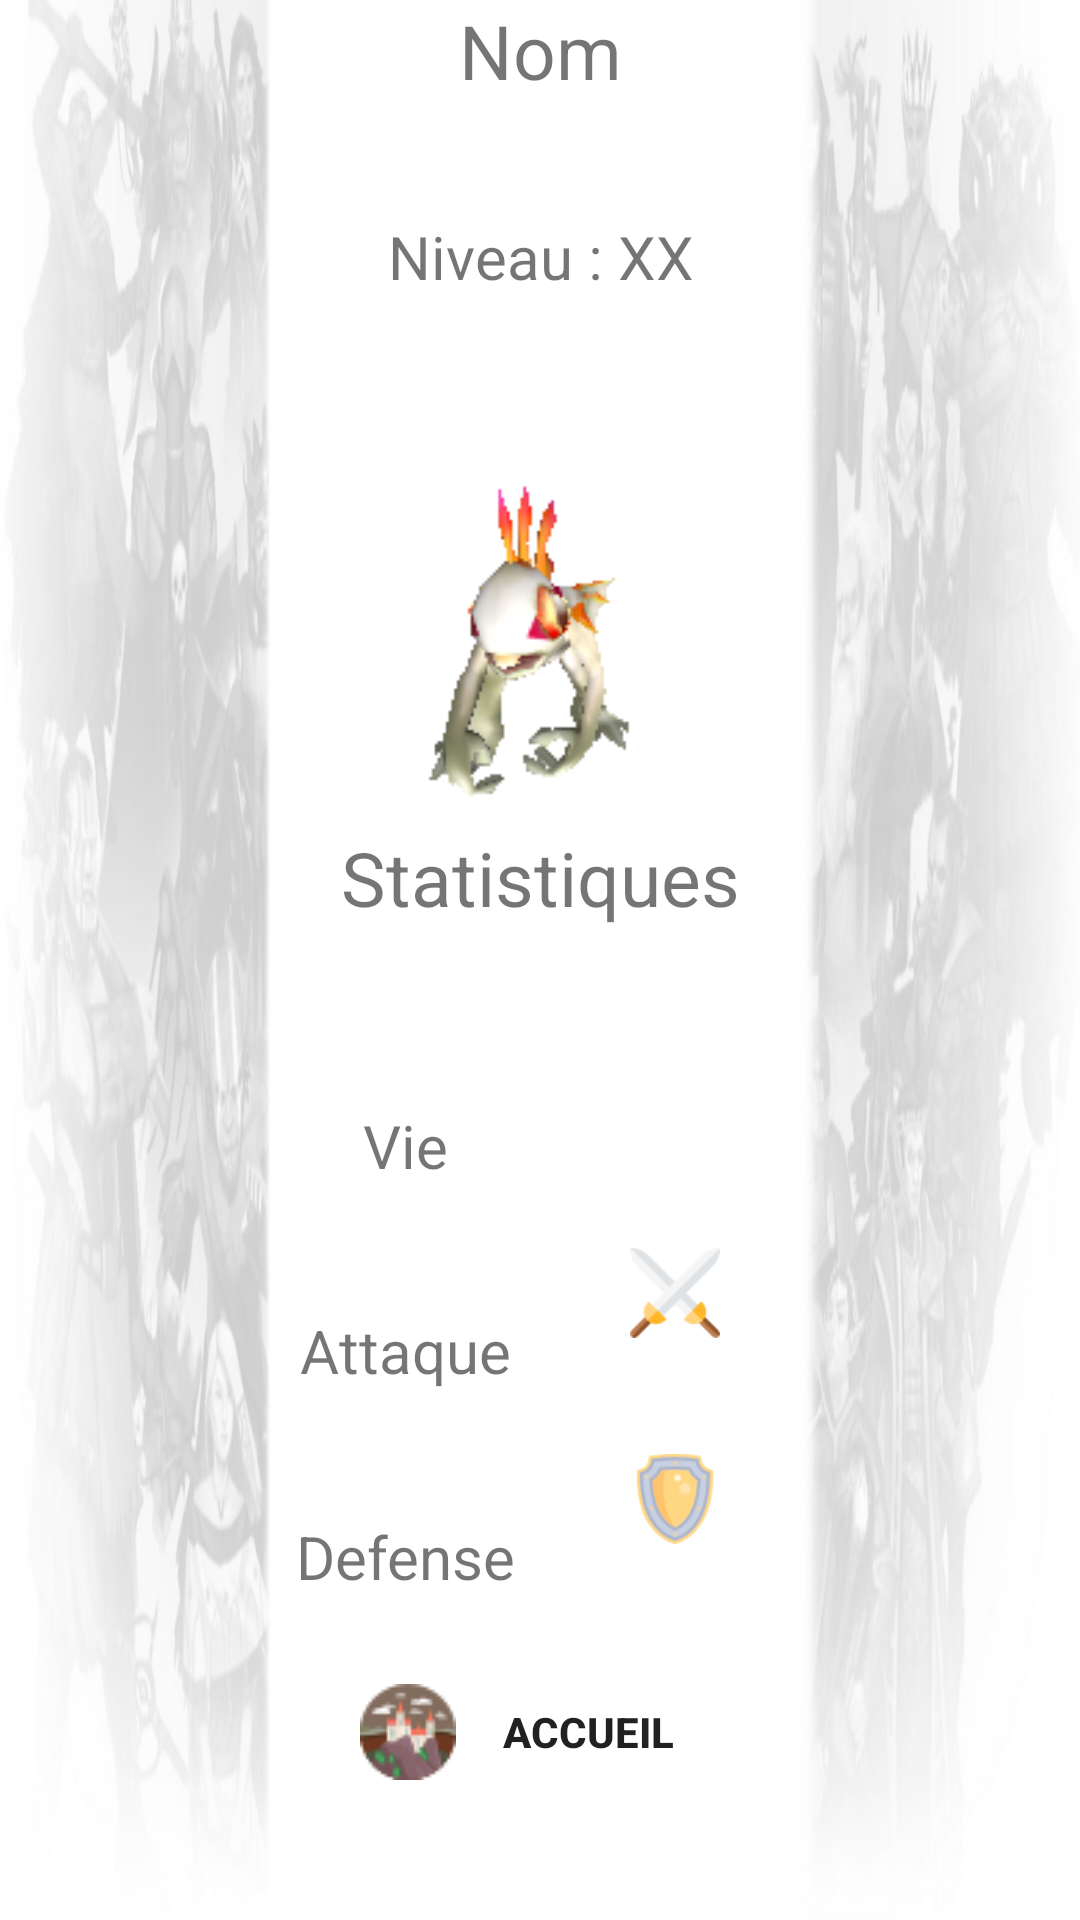

Write the Android layout XML for this screen, with the resource values it uses.
<!-- AndroidManifest.xml: application theme AppTheme -->
<!-- res/layout/details_mascotte.xml -->
<?xml version="1.0" encoding="utf-8"?>
<LinearLayout xmlns:android="http://schemas.android.com/apk/res/android"
    android:layout_width="match_parent"
    android:layout_height="match_parent"
    android:orientation="vertical"
    android:background="@drawable/detailmonster"
    android:weightSum="8">

    <TextView
        android:id="@+id/nom"
        android:layout_width="match_parent"
        android:layout_height="wrap_content"
        android:layout_weight="1"
        android:text="Nom"
        android:textAlignment="center"
        android:textSize="25dp" />

    <TextView
        android:id="@+id/niveau"
        android:layout_width="match_parent"
        android:layout_height="wrap_content"
        android:layout_weight="1"
        android:text="Niveau : XX"
        android:textAlignment="center"
        android:textSize="20dp" />

    <ImageView
        android:id="@+id/image"
        android:layout_width="match_parent"
        android:layout_height="100dp"
        android:layout_weight="1"
        android:src="@drawable/albie" />

    <TextView
        android:layout_width="match_parent"
        android:layout_height="wrap_content"
        android:layout_weight="1"
        android:text="Statistiques"
        android:textAlignment="center"
        android:textSize="25dp" />

    <LinearLayout
        android:layout_width="match_parent"
        android:layout_height="wrap_content"
        android:layout_weight="1"
        android:orientation="horizontal"
        android:weightSum="4">

        <View
            android:layout_width="0dp"
            android:layout_height="0dp"
            android:layout_weight="1" />

        <TextView
            android:id="@+id/vie"
            android:layout_width="0dp"
            android:layout_height="wrap_content"
            android:layout_gravity="center"
            android:layout_weight="1"
            android:text="Vie"
            android:textAlignment="center"
            android:textSize="20dp" />

        <ImageView
            android:layout_width="0dp"
            android:layout_height="30dp"
            android:layout_weight="1"
            android:src="@drawable/heart" />

        <View
            android:layout_width="0dp"
            android:layout_height="0dp"
            android:layout_weight="1" />
    </LinearLayout>

    <LinearLayout
        android:layout_width="match_parent"
        android:layout_height="wrap_content"
        android:layout_weight="1"
        android:orientation="horizontal"
        android:weightSum="4">

        <View
            android:layout_width="0dp"
            android:layout_height="0dp"
            android:layout_weight="1" />

        <TextView
            android:id="@+id/attaque"
            android:layout_width="0dp"
            android:layout_height="wrap_content"
            android:layout_gravity="center"
            android:layout_weight="1"
            android:text="Attaque"
            android:textAlignment="center"
            android:textSize="20dp" />

        <ImageView
            android:layout_width="0dp"
            android:layout_height="30dp"
            android:layout_weight="1"
            android:src="@drawable/swords" />

        <View
            android:layout_width="0dp"
            android:layout_height="0dp"
            android:layout_weight="1" />
    </LinearLayout>

    <LinearLayout
        android:layout_width="match_parent"
        android:layout_height="wrap_content"
        android:layout_weight="1"
        android:orientation="horizontal"
        android:weightSum="4">

        <View
            android:layout_width="0dp"
            android:layout_height="0dp"
            android:layout_weight="1" />

        <TextView
            android:id="@+id/defense"
            android:layout_width="0dp"
            android:layout_height="wrap_content"
            android:layout_gravity="center"
            android:layout_weight="1"
            android:text="Defense"
            android:textAlignment="center"
            android:textSize="20dp" />

        <ImageView
            android:layout_width="0dp"
            android:layout_height="30dp"
            android:layout_weight="1"
            android:src="@drawable/defense" />

        <View
            android:layout_width="0dp"
            android:layout_height="0dp"
            android:layout_weight="1" />
    </LinearLayout>
    <LinearLayout
        android:layout_width="match_parent"
        android:layout_height="wrap_content"
        android:orientation="horizontal"
        android:weightSum="9">
        <View
            android:layout_width="0dp"
            android:layout_height="0dp"
            android:layout_weight="3"/>
        <Button
            android:id="@+id/retour"
            android:text="Accueil"
            android:layout_height="wrap_content"
            android:layout_width="0dp"
            android:layout_weight="3"
            android:background="@null"
            android:textStyle="bold"
            android:drawableLeft="@drawable/castle"/>
        <View
            android:layout_width="0dp"
            android:layout_height="0dp"
            android:layout_weight="3"/>
    </LinearLayout>
</LinearLayout>
<!-- resources referenced by this layout -->
<resources>
  <!-- drawable albie: png bitmap (drawable, 10901 bytes) -->
  <!-- drawable castle: png bitmap (drawable, 2404 bytes) -->
  <!-- drawable defense: png bitmap (drawable, 3282 bytes) -->
  <!-- drawable detailmonster: png bitmap (drawable, 79771 bytes) -->
  <!-- drawable swords: png bitmap (drawable, 2570 bytes) -->
  <style name="AppTheme" parent="Theme.AppCompat.Light.NoActionBar">
          
          <item name="android:windowNoTitle">true</item>
          <item name="android:windowActionBar">false</item>
          <item name="android:windowFullscreen">true</item>
          <item name="colorPrimary">@color/colorPrimaryDark</item>
          <item name="colorPrimaryDark">@color/colorPrimaryDark</item>
          <item name="colorAccent">@color/colorAccent</item>
  
      </style>
  <!-- not gathered from this repository: default colours our renderer supplied (Android Studio template values) -->
  <color name="colorPrimaryDark">#FF3700B3</color>
  <color name="colorAccent">#FF03DAC5</color>
</resources>
